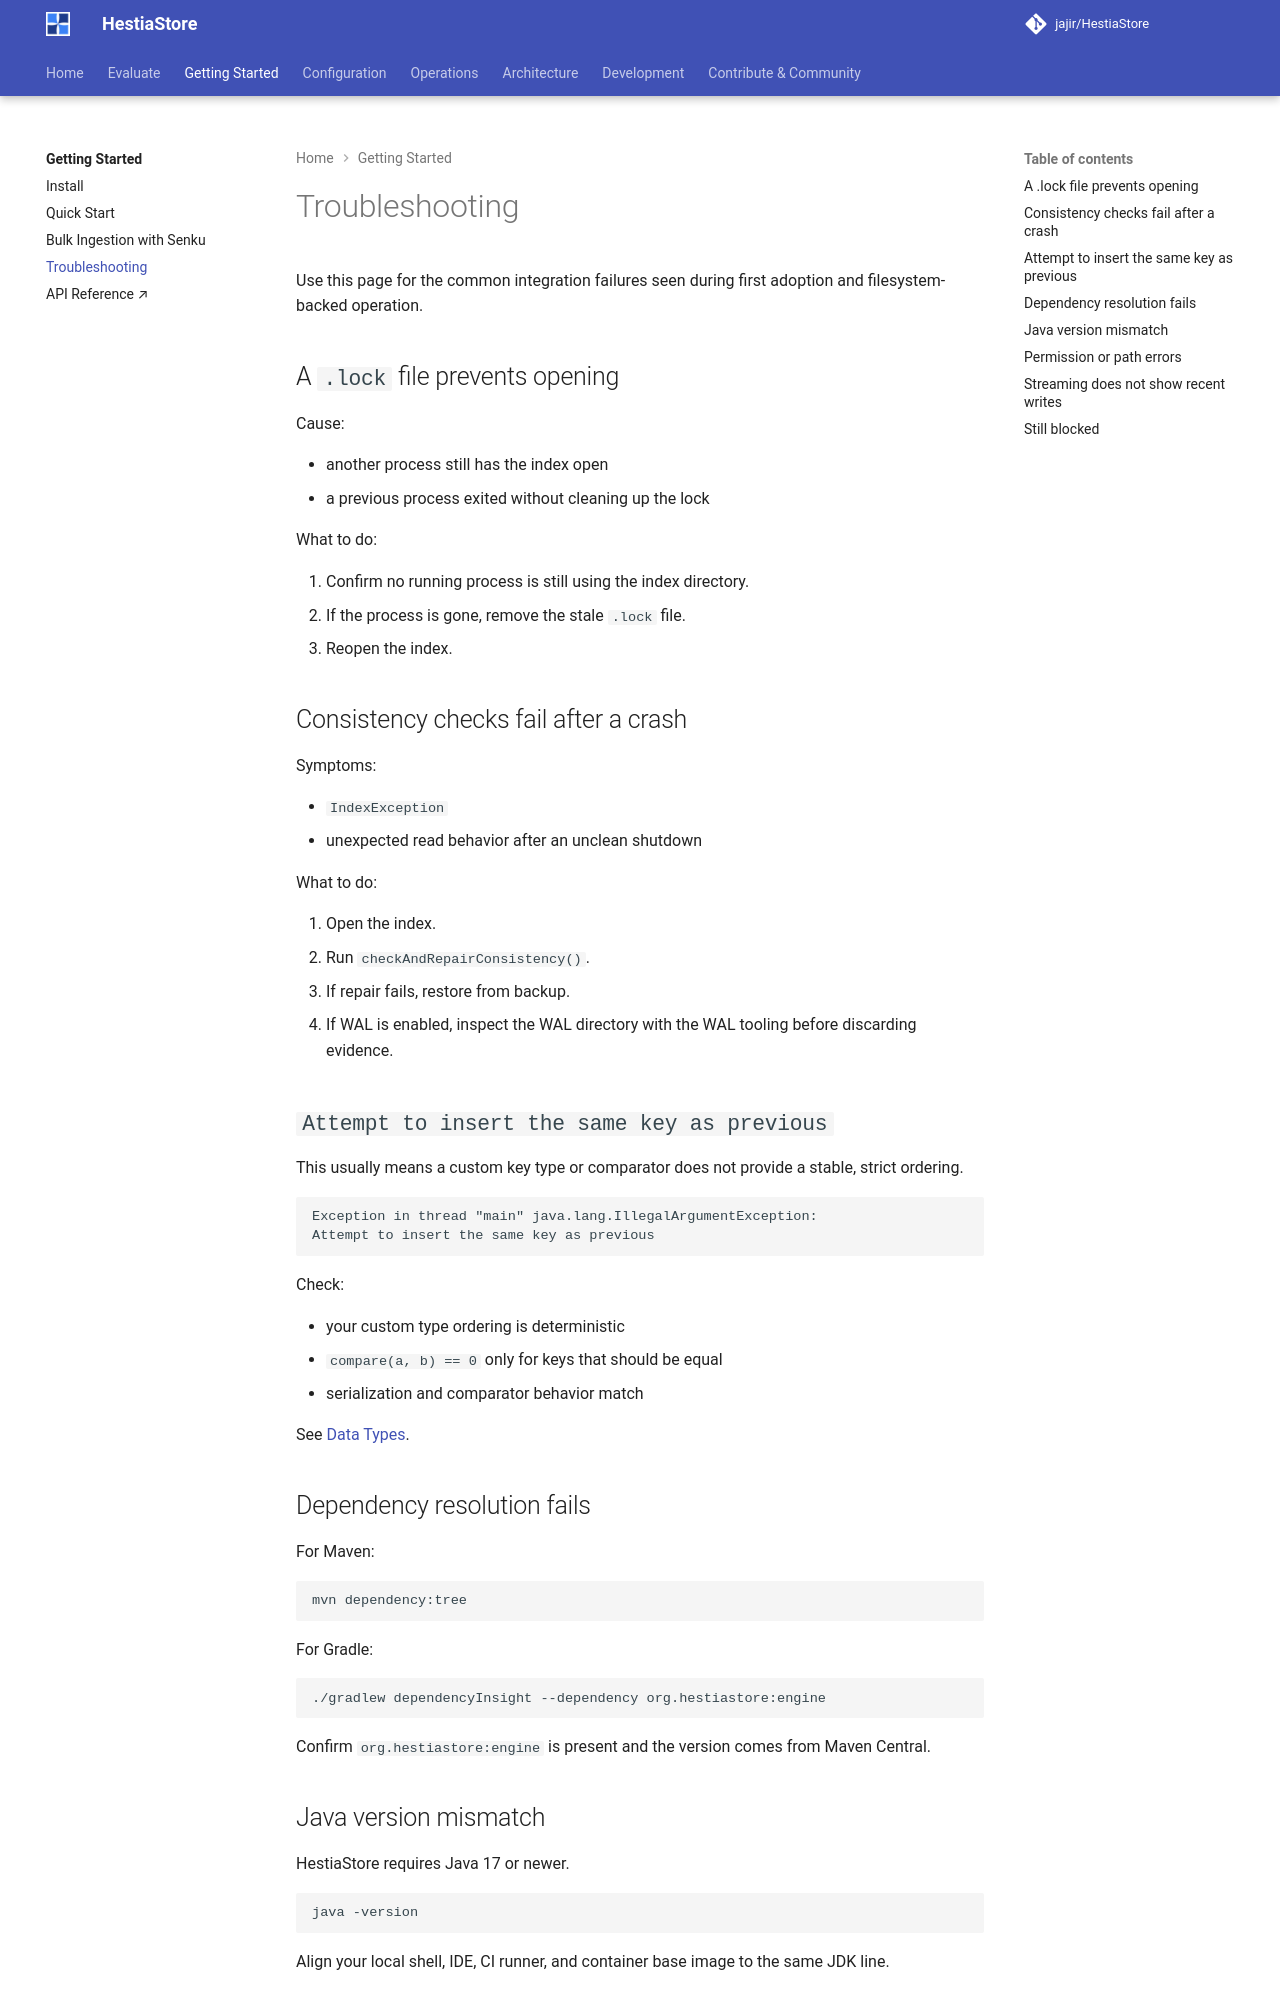

repository: jajir/HestiaStore · page: how-to-use/troubleshooting/index.html · generator: mkdocs

# Troubleshooting

Use this page for the common integration failures seen during first adoption and
filesystem-backed operation.

## A `.lock` file prevents opening

Cause:

- another process still has the index open
- a previous process exited without cleaning up the lock

What to do:

1. Confirm no running process is still using the index directory.
2. If the process is gone, remove the stale `.lock` file.
3. Reopen the index.

## Consistency checks fail after a crash

Symptoms:

- `IndexException`
- unexpected read behavior after an unclean shutdown

What to do:

1. Open the index.
2. Run `checkAndRepairConsistency()`.
3. If repair fails, restore from backup.
4. If WAL is enabled, inspect the WAL directory with the WAL tooling before
   discarding evidence.

## `Attempt to insert the same key as previous`

This usually means a custom key type or comparator does not provide a stable,
strict ordering.

```text
Exception in thread "main" java.lang.IllegalArgumentException:
Attempt to insert the same key as previous
```

Check:

- your custom type ordering is deterministic
- `compare(a, b) == 0` only for keys that should be equal
- serialization and comparator behavior match

See [Data Types](../configuration/data-types.md#custom-data-types).

## Dependency resolution fails

For Maven:

```bash
mvn dependency:tree
```

For Gradle:

```bash
./gradlew dependencyInsight --dependency org.hestiastore:engine
```

Confirm `org.hestiastore:engine` is present and the version comes from
Maven Central.

## Java version mismatch

HestiaStore requires Java 17 or newer.

```bash
java -version
```

Align your local shell, IDE, CI runner, and container base image to the same
JDK line.
